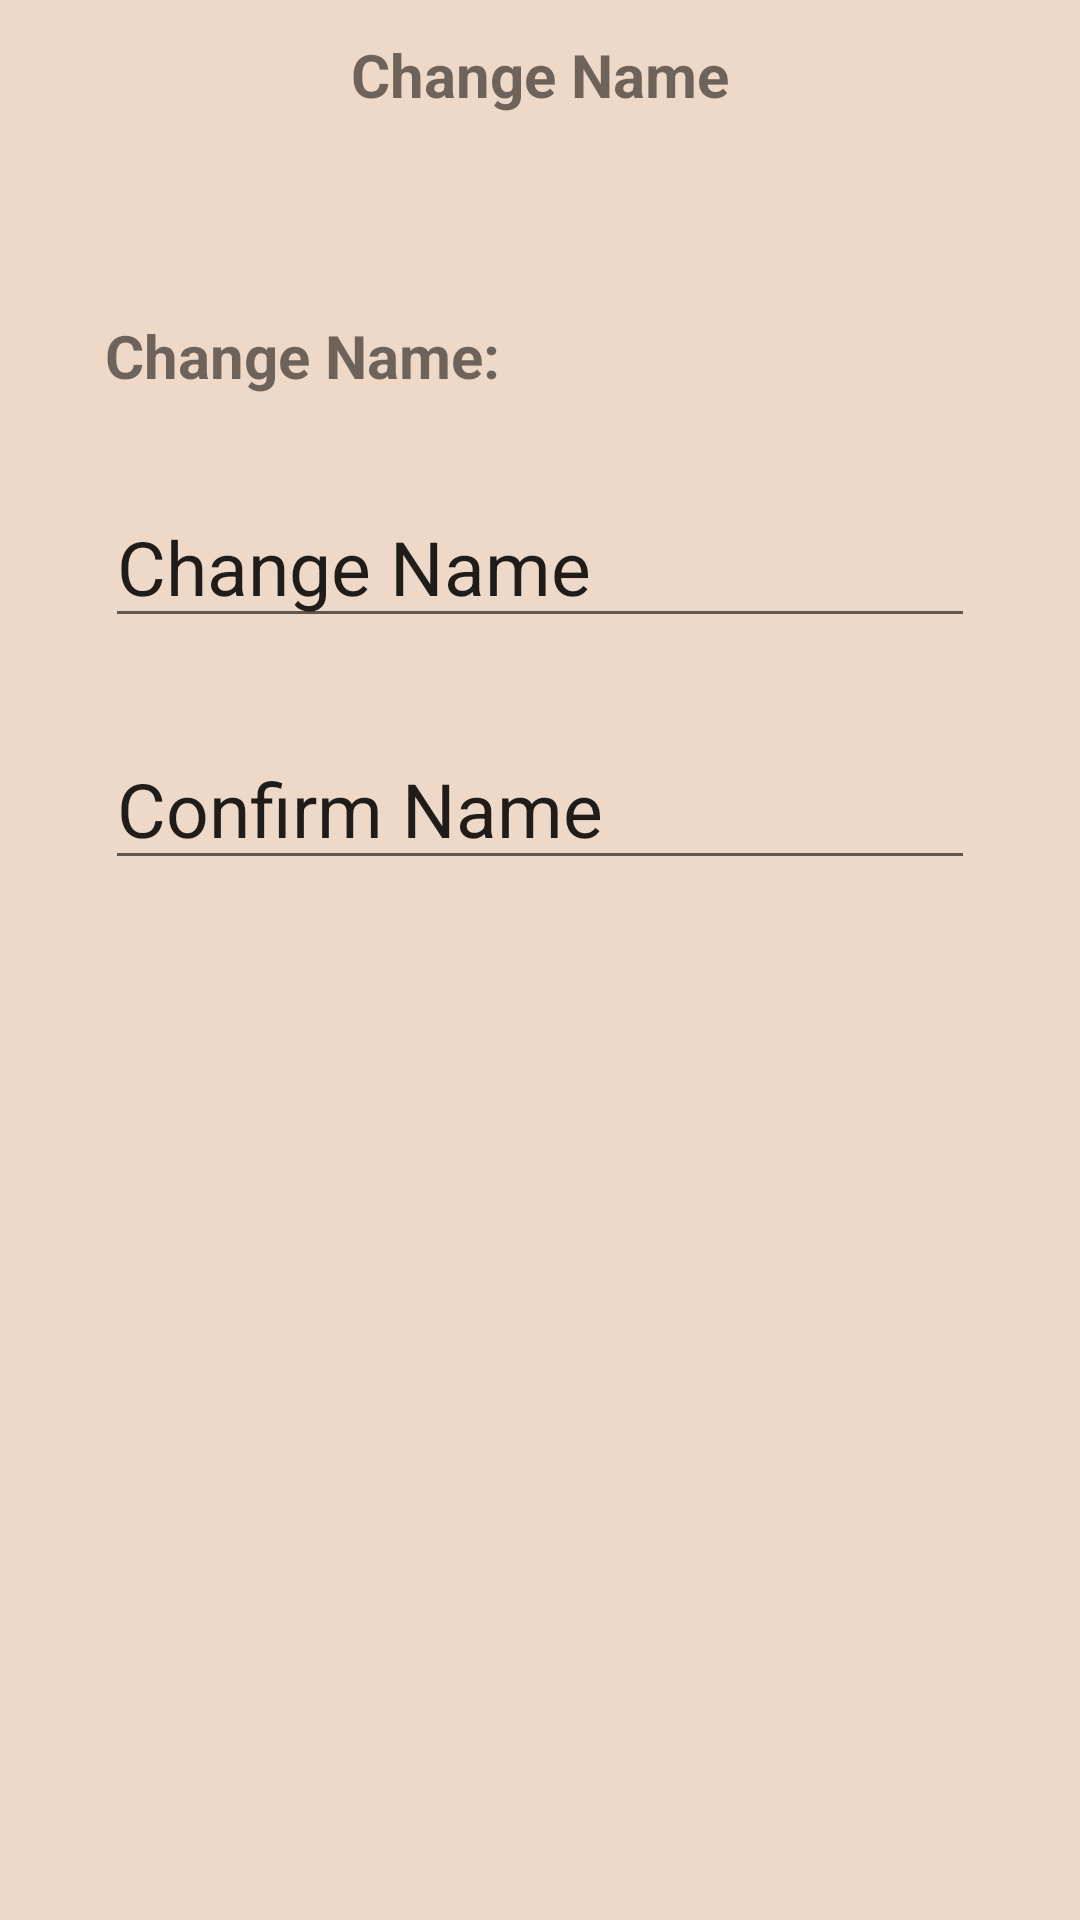

Android layout source for this screen:
<!-- AndroidManifest.xml: application theme Theme.OurHomeworkApp -->
<!-- res/layout/change_name.xml -->
<?xml version="1.0" encoding="utf-8"?>
<LinearLayout xmlns:android="http://schemas.android.com/apk/res/android"
    android:layout_width="match_parent"
    android:layout_height="match_parent"
    android:background="#EED8C7"
    android:orientation="vertical">

    <RelativeLayout
        android:layout_width="match_parent"
        android:layout_height="wrap_content">

        <ImageView
            android:id="@+id/change_name_back_button"
            android:layout_width="50dp"
            android:layout_height="50dp"
            android:src="@drawable/back_button"
            android:padding="14dp"/>

        <TextView
            android:id="@+id/change_name_save_title"
            android:layout_width="wrap_content"
            android:layout_height="wrap_content"
            android:text="Change Name"
            android:layout_centerInParent="true"
            android:textStyle="bold"
            android:textSize="20sp"/>
    </RelativeLayout>


    <ScrollView
        android:layout_width="match_parent"
        android:layout_height="wrap_content">

        <LinearLayout
            android:layout_width="match_parent"
            android:layout_height="wrap_content"
            android:layout_marginStart="20dp"
            android:layout_marginEnd="20dp"
            android:layout_marginTop="40dp"
            android:orientation="vertical"
            android:padding="15dp">

            <TextView
                android:layout_width="wrap_content"
                android:layout_height="wrap_content"
                android:textSize="20dp"
                android:text="Change Name:"
                android:textStyle="bold">
            </TextView>

            <EditText
                android:id="@+id/change_name_Text"
                android:layout_width="wrap_content"
                android:layout_height="wrap_content"
                android:textSize="25dp"
                android:layout_marginTop="30dp"
                android:ems="10"
                android:inputType="text"
                android:text="Change Name"/>

            <EditText
                android:id="@+id/confirm_name_text"
                android:layout_width="wrap_content"
                android:layout_height="wrap_content"
                android:textSize="25dp"
                android:layout_marginTop="30dp"
                android:ems="10"
                android:inputType="text"
                android:text="Confirm Name"/>

        </LinearLayout>

    </ScrollView>

    <LinearLayout
        android:layout_width="match_parent"
        android:layout_height="wrap_content"
        android:layout_marginStart="20dp"
        android:layout_marginEnd="20dp"
        android:layout_marginTop="40dp"
        android:orientation="vertical"
        android:padding="15dp">

        <androidx.appcompat.widget.AppCompatButton
            android:id="@+id/change_name_save_button"
            android:layout_width="wrap_content"
            android:layout_height="20dp"
            android:layout_marginTop="20dp"
            android:paddingStart="20dp"
            android:layout_gravity="start"
            android:background="@drawable/round_back_for_secondary"
            android:text="Save"
            android:textColor="#EED8C7"
            android:textAllCaps="false"
            android:paddingEnd="20dp"/>

        <androidx.appcompat.widget.AppCompatButton
            android:id="@+id/change_name_cancel_button"
            android:layout_width="wrap_content"
            android:layout_height="20dp"
            android:layout_marginTop="20dp"
            android:paddingStart="20dp"
            android:layout_gravity="start"
            android:background="@drawable/round_back_for_secondary"
            android:text="cancel"
            android:textColor="#EED8C7"
            android:textAllCaps="false"
            android:paddingEnd="20dp"/>

    </LinearLayout>

</LinearLayout>
<!-- resources referenced by this layout -->
<resources>
  <!-- drawable round_back_for_secondary (drawable) -->
  <?xml version="1.0" encoding="utf-8"?>
  <shape xmlns:android="http://schemas.android.com/apk/res/android"
      android:shape="rectangle">
      <solid android:color="@color/button_background"/>
      <corners android:radius="100dp"/>
  
  </shape>
  <style name="Theme.OurHomeworkApp" parent="android:Theme.Material.Light.NoActionBar" />
</resources>
